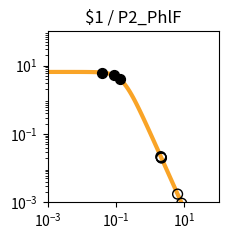

Write Python code to recreate this figure. (Note: this script raises an exception after producing the figure.)
import matplotlib.pyplot as plt
import matplotlib.ticker as ticker
import numpy as np

fig, ax = plt.subplots(figsize=(2.5,2.5))

plt.xlim(1.000000e-03, 1.000000e+02)
plt.ylim(1.000000e-03, 1.000000e+02)

x = np.array([1.000000e-03,1.122018e-03,1.258925e-03,1.412538e-03,1.584893e-03,1.778279e-03,1.995262e-03,2.238721e-03,2.511886e-03,2.818383e-03,3.162278e-03,3.548134e-03,3.981072e-03,4.466836e-03,5.011872e-03,5.623413e-03,6.309573e-03,7.079458e-03,7.943282e-03,8.912509e-03,1.000000e-02,1.122018e-02,1.258925e-02,1.412538e-02,1.584893e-02,1.778279e-02,1.995262e-02,2.238721e-02,2.511886e-02,2.818383e-02,3.162278e-02,3.548134e-02,3.981072e-02,4.466836e-02,5.011872e-02,5.623413e-02,6.309573e-02,7.079458e-02,7.943282e-02,8.912509e-02,1.000000e-01,1.122018e-01,1.258925e-01,1.412538e-01,1.584893e-01,1.778279e-01,1.995262e-01,2.238721e-01,2.511886e-01,2.818383e-01,3.162278e-01,3.548134e-01,3.981072e-01,4.466836e-01,5.011872e-01,5.623413e-01,6.309573e-01,7.079458e-01,7.943282e-01,8.912509e-01,1.000000e+00,1.122018e+00,1.258925e+00,1.412538e+00,1.584893e+00,1.778279e+00,1.995262e+00,2.238721e+00,2.511886e+00,2.818383e+00,3.162278e+00,3.548134e+00,3.981072e+00,4.466836e+00,5.011872e+00,5.623413e+00,6.309573e+00,7.079458e+00,7.943282e+00,8.912509e+00,1.000000e+01,1.122018e+01,1.258925e+01,1.412538e+01,1.584893e+01,1.778279e+01,1.995262e+01,2.238721e+01,2.511886e+01,2.818383e+01,3.162278e+01,3.548134e+01,3.981072e+01,4.466836e+01,5.011872e+01,5.623413e+01,6.309573e+01,7.079458e+01,7.943282e+01,8.912509e+01,1.000000e+02,])
y = np.array([6.504924e+00,6.504901e+00,6.504872e+00,6.504835e+00,6.504786e+00,6.504723e+00,6.504642e+00,6.504537e+00,6.504401e+00,6.504225e+00,6.503998e+00,6.503703e+00,6.503322e+00,6.502830e+00,6.502192e+00,6.501368e+00,6.500302e+00,6.498923e+00,6.497140e+00,6.494835e+00,6.491855e+00,6.488004e+00,6.483028e+00,6.476602e+00,6.468308e+00,6.457608e+00,6.443818e+00,6.426063e+00,6.403239e+00,6.373948e+00,6.336450e+00,6.288585e+00,6.227724e+00,6.150710e+00,6.053856e+00,5.932986e+00,5.783592e+00,5.601124e+00,5.381470e+00,5.121621e+00,4.820487e+00,4.479722e+00,4.104353e+00,3.702930e+00,3.287010e+00,2.869959e+00,2.465285e+00,2.084943e+00,1.738035e+00,1.430171e+00,1.163529e+00,9.374175e-01,7.490845e-01,5.945482e-01,4.692935e-01,3.687800e-01,2.887645e-01,2.254724e-01,1.756608e-01,1.366142e-01,1.061015e-01,8.231576e-02,6.380909e-02,4.943117e-02,3.827374e-02,2.962316e-02,2.292085e-02,1.773080e-02,1.371346e-02,1.060486e-02,8.200039e-03,6.340014e-03,4.901583e-03,3.789314e-03,2.929329e-03,2.264449e-03,1.750438e-03,1.353080e-03,1.045909e-03,8.084622e-04,6.249165e-04,4.830382e-04,3.733694e-04,2.885987e-04,2.230739e-04,1.724258e-04,1.332769e-04,1.030165e-04,7.962664e-05,6.154738e-05,4.757300e-05,3.677149e-05,2.842247e-05,2.196910e-05,1.698097e-05,1.312541e-05,1.014526e-05,7.841753e-06,6.061265e-06,4.685041e-06,3.621291e-06,])
c = "#f9a427"

hi_x = np.array([1.286202e-01,8.834427e-02,3.949550e-02,])
hi_y = np.array([4.031277e+00,5.142940e+00,6.232406e+00,])
lo_x = np.array([6.315748e+00,8.319748e+00,2.132620e+00,2.092344e+00,2.043496e+00,])
lo_y = np.array([1.746614e-03,9.430056e-04,1.975891e-02,2.061715e-02,2.173224e-02,])

plt.loglog(x,y,lw=3,color=c)
plt.scatter(hi_x,hi_y,marker='o',s=50,color='black',zorder=10)
plt.scatter(lo_x,lo_y,marker='o',s=50,edgecolors='black',color='none',zorder=10)

plt.title("$1 / P2_PhlF")

ax.xaxis.set_major_locator(ticker.LogLocator(numticks=3))
ax.yaxis.set_major_locator(ticker.LogLocator(numticks=3))

ax.set_aspect('equal')
plt.tight_layout()

plt.savefig("/content/output/0x3A/response_plot_$1_P2_PhlF.png", bbox_inches='tight')
